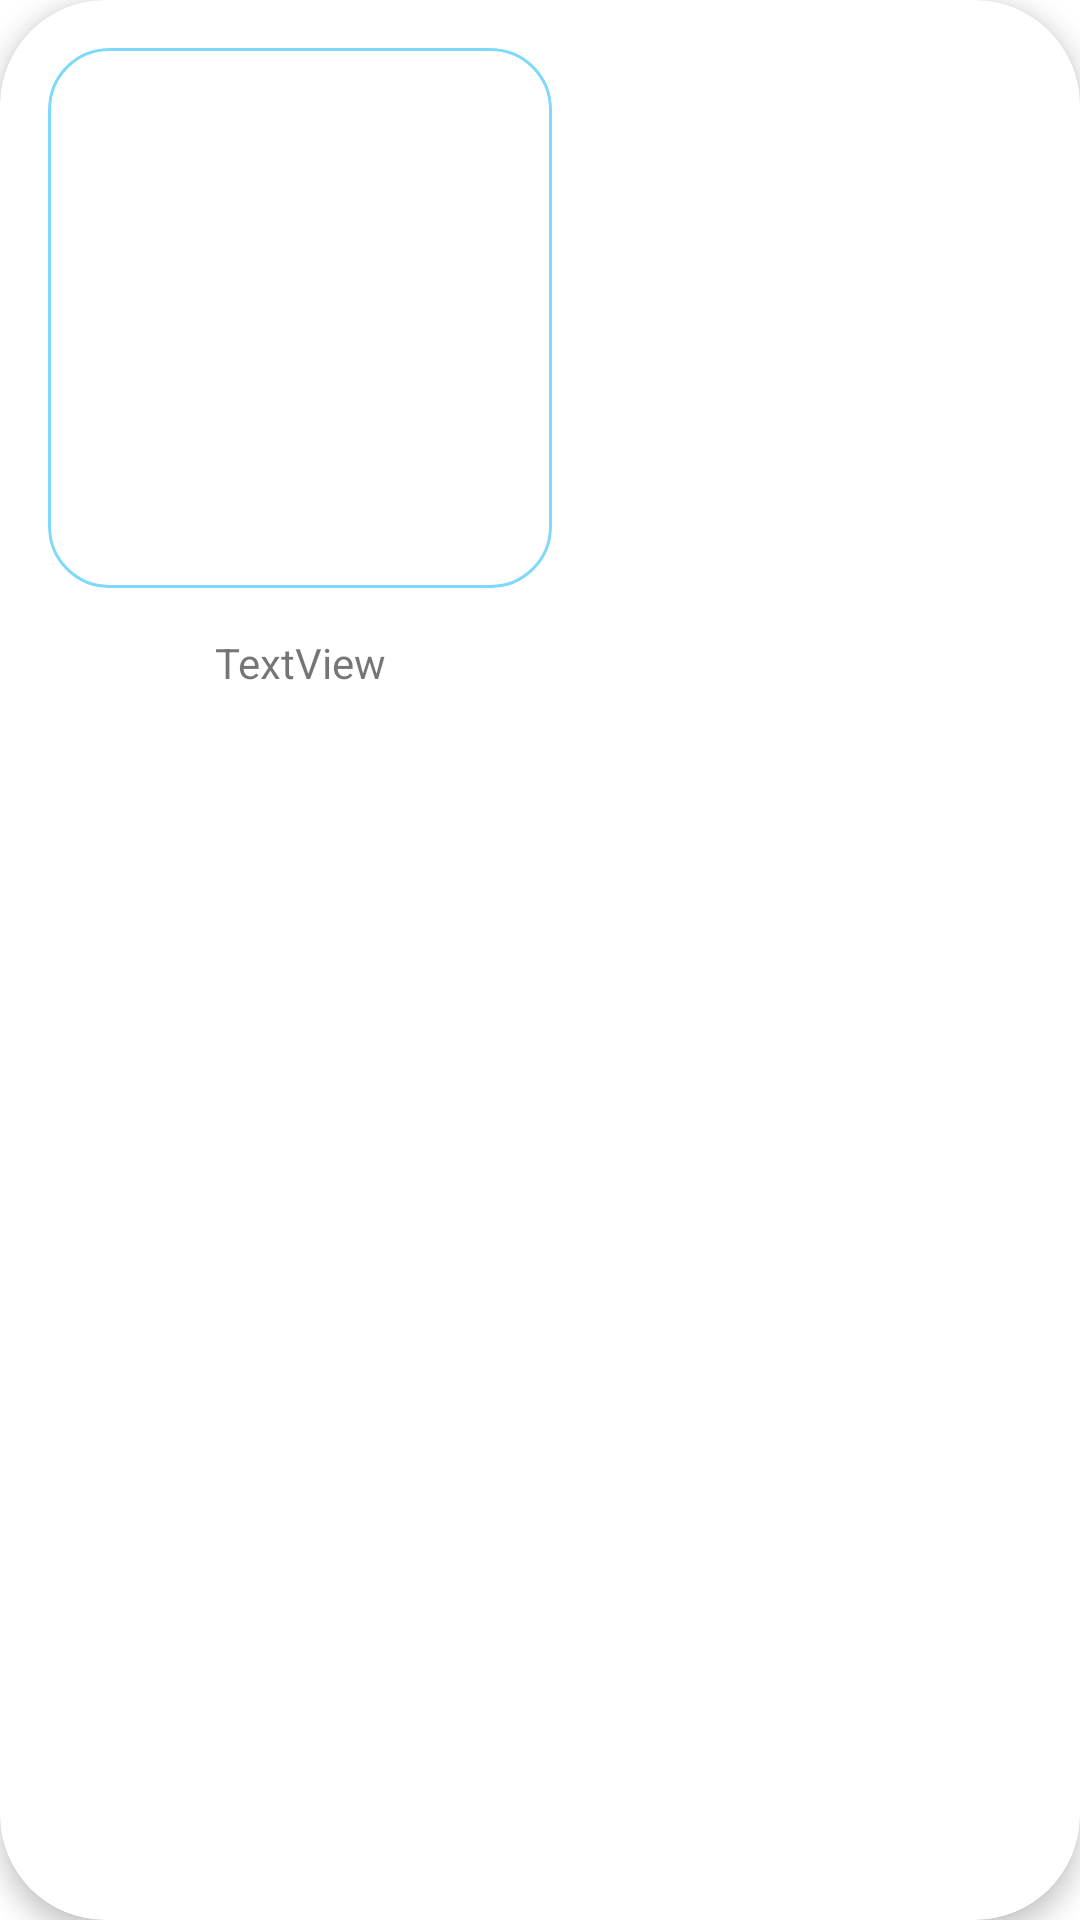

Reconstruct the res/layout file that produces this screen, plus the resources it refers to.
<!-- AndroidManifest.xml: application theme Theme.ClothesDeal -->
<!-- res/layout/list_main_product.xml -->
<?xml version="1.0" encoding="utf-8"?>
<com.google.android.material.card.MaterialCardView xmlns:android="http://schemas.android.com/apk/res/android"
    xmlns:app="http://schemas.android.com/apk/res-auto"
    xmlns:tools="http://schemas.android.com/tools"
    android:layout_height="250dp"
    android:layout_width="200dp"
    android:layout_margin="16dp"
    android:padding="10dp"
    app:cardCornerRadius="35dp"
    app:cardElevation="5dp"


    >

    <LinearLayout
        android:layout_width="200dp"
        android:layout_height="wrap_content"
        android:orientation="vertical"
        android:padding="16dp">

        <androidx.constraintlayout.widget.ConstraintLayout
            android:layout_width="match_parent"
            android:layout_height="wrap_content">

            <ImageView
                android:id="@+id/recommend_image"
                android:layout_width="match_parent"
                android:layout_height="180dp"
                android:importantForAccessibility="no"
                android:scaleType="centerCrop"
                app:layout_constraintBottom_toBottomOf="parent"
                app:layout_constraintStart_toStartOf="parent"
                app:layout_constraintTop_toTopOf="parent"
                android:background="@drawable/round_background_border"
                android:clipToOutline="true"
                />

        </androidx.constraintlayout.widget.ConstraintLayout>

        <TextView
            android:id="@+id/textView5"
            android:layout_width="match_parent"
            android:layout_height="30dp"
            android:layout_marginTop="10dp"
            android:layout_gravity="center"
            android:gravity="center"
            android:text="TextView" />

    </LinearLayout>

</com.google.android.material.card.MaterialCardView>
<!-- resources referenced by this layout -->
<resources>
  <!-- drawable round_background_border (drawable) -->
  <?xml version="1.0" encoding="utf-8"?>
  <shape xmlns:android="http://schemas.android.com/apk/res/android"
      android:shape="rectangle" >
      <corners
          android:radius="20dp"/>
      <stroke
          android:width="1dp"
          android:color="@color/blue" />
  </shape>
  <style name="Theme.ClothesDeal" parent="Theme.MaterialComponents.DayNight.DarkActionBar">
          
          <item name="colorPrimary">@color/purple_500</item>
          <item name="colorPrimaryVariant">@color/purple_700</item>
          <item name="colorOnPrimary">@color/white</item>
          
          <item name="colorSecondary">@color/teal_200</item>
          <item name="colorSecondaryVariant">@color/teal_700</item>
          <item name="colorOnSecondary">@color/black</item>
          
          <item name="android:statusBarColor" tools:targetApi="l">?attr/colorPrimaryVariant</item>
          
      </style>
  <color name="blue">#7FD9FA</color>
  <color name="purple_500">#FF6200EE</color>
  <color name="purple_700">#FF3700B3</color>
  <color name="white">#FFFFFFFF</color>
  <color name="teal_200">#FF03DAC5</color>
  <color name="teal_700">#FF018786</color>
  <color name="black">#FF000000</color>
</resources>
